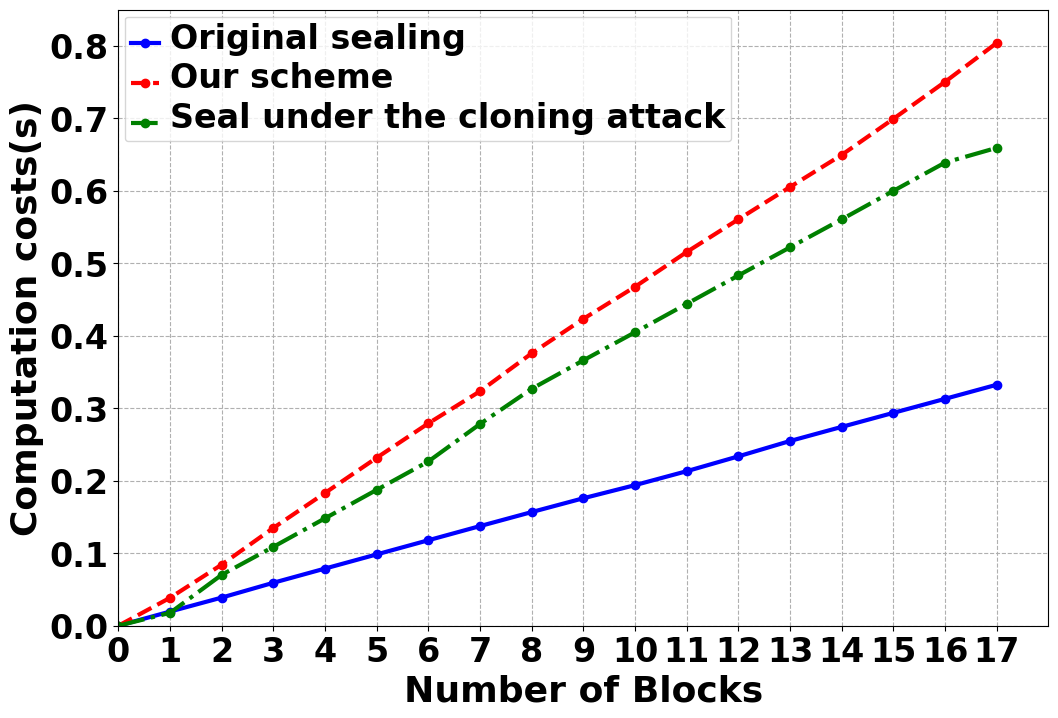

The matplotlib source for this figure:
import numpy as np
import matplotlib.pyplot as plt

plt.rcParams['font.sans-serif'] = ['Arial']  # 如果要显示中文字体，则在此处设为：SimHei
plt.rcParams['axes.unicode_minus'] = False  # 显示负号

x = np.array([0, 1, 2, 3, 4, 5, 6, 7, 8, 9, 10, 11, 12, 13, 14, 15, 16, 17])
A = np.array(
    [0, 0.019551992, 0.03883791, 0.059290648, 0.078893661, 0.098425865, 0.1179657, 0.13749456, 0.156843424, 0.175904512,
     0.194018364, 0.213230371, 0.233722448, 0.25490952, 0.27437949, 0.29374051, 0.31308341, 0.3325274])
B = np.array([0, 0.038552046, 0.08435535, 0.134988308, 0.183243275, 0.231801272, 0.27928758, 0.32357335, 0.375901461,
              0.423469544, 0.46774292, 0.515706539, 0.560789585, 0.60543942, 0.64968204, 0.6994679, 0.7504828,
              0.80421066])
C = np.array([0, 0.017800808, 0.07026982, 0.108886957, 0.148254156, 0.187499285, 0.22668791, 0.27841592, 0.326951027,
              0.366243839, 0.404932976, 0.444133997, 0.483304977, 0.52215862, 0.56076956, 0.60006976, 0.63907123,
              0.65943146

              ])
# D = np.array([0.9664, 0.6701, 0.9884, 0.7929, 0.8790, 0.6072, 0.9352, 0.7920, 0.9170, 0.9254])

# label在图示(legend)中显示。若为数学公式，则最好在字符串前后添加"$"符号
# color：b:blue、g:green、r:red、c:cyan、m:magenta、y:yellow、k:black、w:white、、、
# 线型：-  --   -.  :    ,
# marker：.  ,   o   v    <    *    +    1
plt.figure(figsize=(12, 8))
plt.grid(linestyle="--")  # 设置背景网格线为虚线
ax = plt.gca()
# ax.spines['top'].set_visible(False)  # 去掉上边框
# ax.spines['right'].set_visible(False)  # 去掉右边框

plt.plot(x, A, marker='o', color="blue", label="Original sealing", linewidth=3)
plt.plot(x, B, "o--", color="red", label="Our scheme", linewidth=3)
plt.plot(x, C, "o-.", color="green", label="Seal under the cloning attack", linewidth=3)
# plt.plot(x, D, "r--", label="D algorithm", linewidth=1.5)

group_labels = ['0', '1', '2', '3', '4', '5', '6', '7', '8', '9', '10', '11', '12', '13', '14', '15', '16',
                '17']  # x轴刻度的标识
plt.xticks(x, group_labels, fontsize=24, fontweight='bold')  # 默认字体大小为10
plt.yticks(fontsize=24, fontweight='bold')
# plt.title("Computation costs", fontsize=26, fontweight='bold')  # 默认字体大小为12
plt.xlabel("Number of Blocks", fontsize=26, fontweight='bold')
plt.ylabel("Computation costs(s)", fontsize=26, fontweight='bold')
plt.xlim(0, 18)  # 设置x轴的范围
plt.ylim(0, 0.85)

# plt.legend()          #显示各曲线的图例
plt.legend(loc=0, numpoints=1)
leg = plt.gca().get_legend()
ltext = leg.get_texts()
plt.setp(ltext, fontsize=24, fontweight='bold')  # 设置图例字体的大小和粗细

plt.savefig('./Computation Overhead.png', format='png')  # 建议保存为svg格式，再用inkscape转为矢量图emf后插入word中
plt.show()
